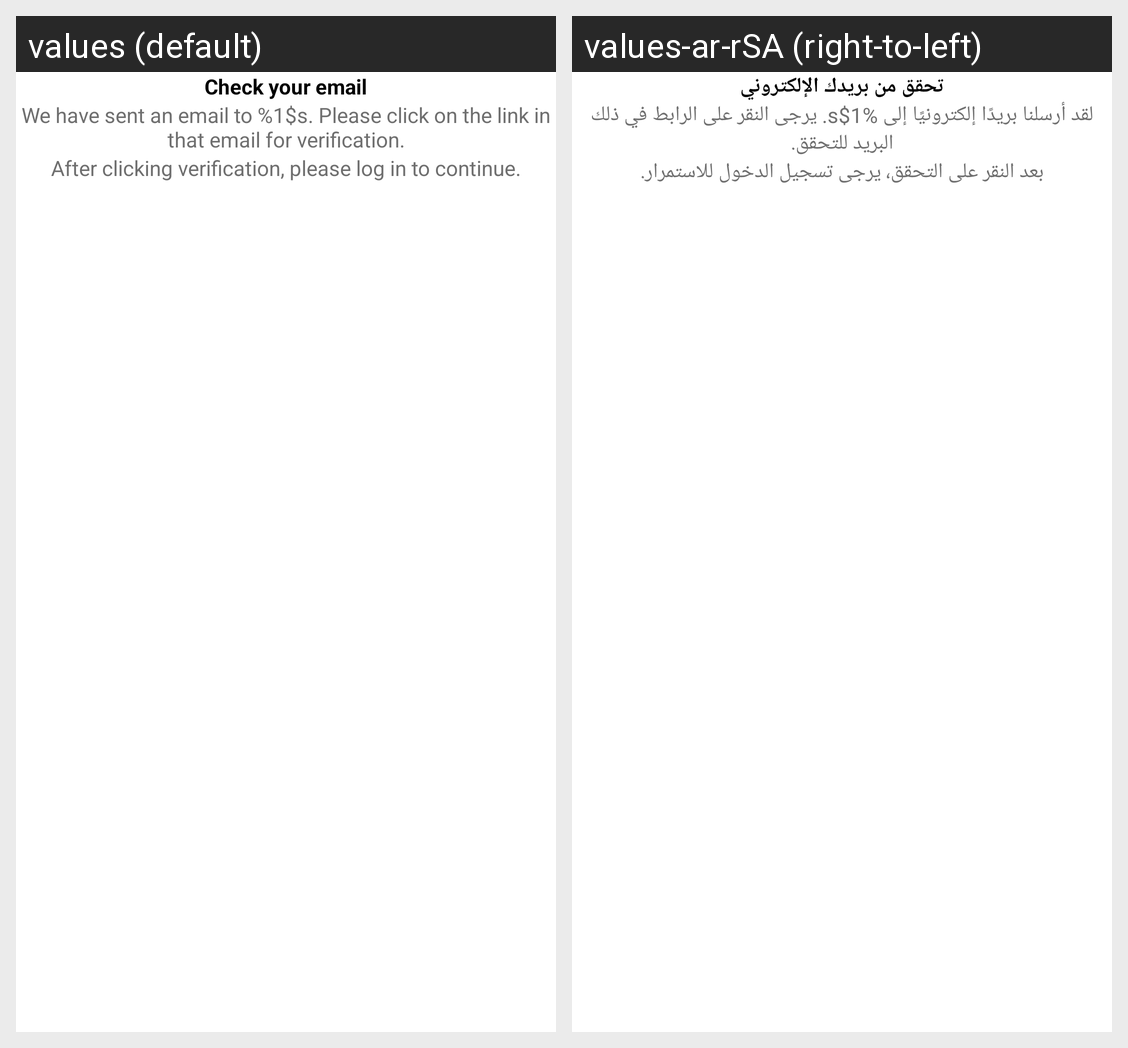

For this localized Android screen grid, give each drawn string resource with its value in every locale shown.
Android screen res/layout/fragment_verify_email.xml rendered under 2 locales, left to right: values (default), values-ar-rSA (right-to-left). Device: Nexus 5 (rendered at 1080×1920; each locale shown at half size, 540×960, under a caption strip naming it); theme blackStatus.
Strings drawn on this screen, with the default value and each locale's value (text and hints the layout hard-codes, and strings that could not be matched under every locale, appear in the picture but are not listed):

check_your_email
  values: Check your email
  values-ar-rSA: تحقق من بريدك الإلكتروني

verification_email_message
  values: We have sent an email to %1$s. Please click on the link in that email for verification.
  values-ar-rSA: لقد أرسلنا بريدًا إلكترونيًا إلى %1$s. يرجى النقر على الرابط في ذلك البريد للتحقق.

after_clicking_verification
  values: After clicking verification, please log in to continue.
  values-ar-rSA: بعد النقر على التحقق، يرجى تسجيل الدخول للاستمرار.
